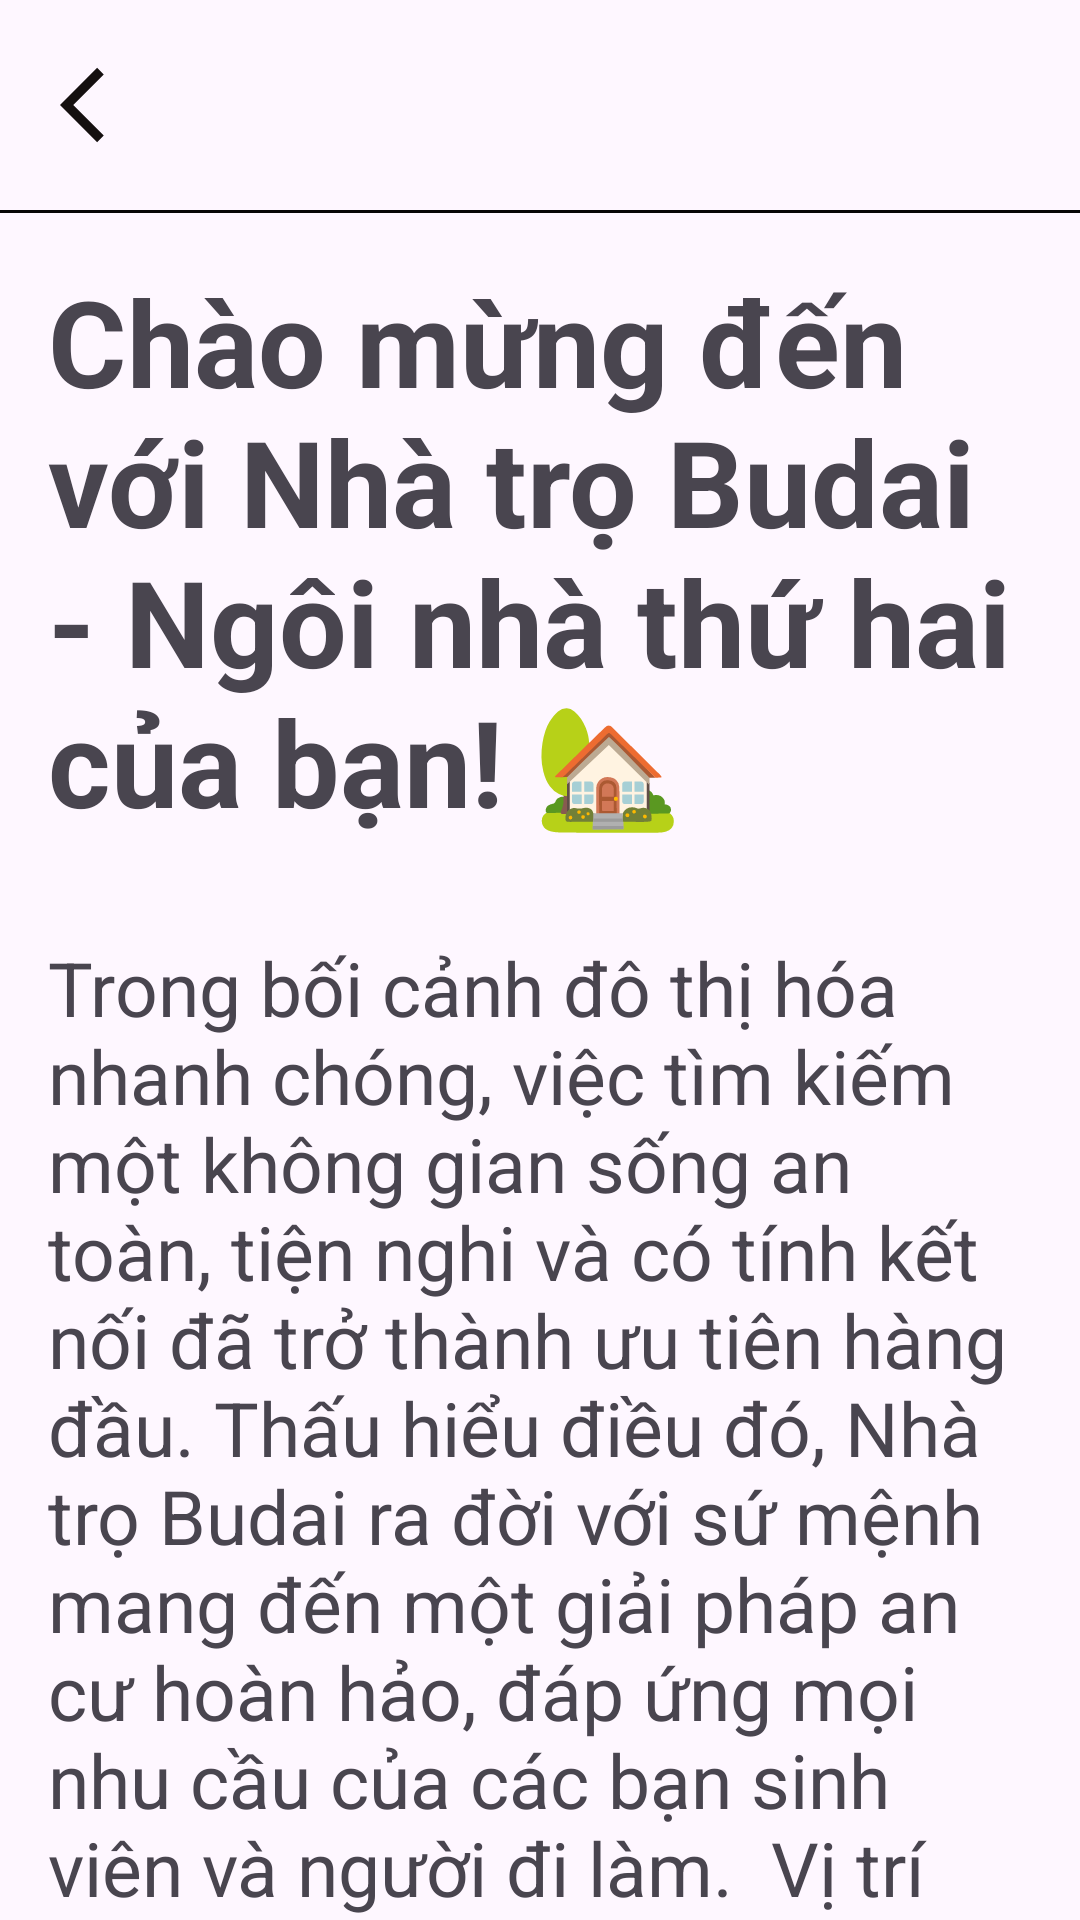

Android layout source for this screen:
<!-- AndroidManifest.xml: application theme Theme.NhaTroBuDai -->
<!-- res/layout/fragment_gioi_thieu.xml -->
<?xml version="1.0" encoding="utf-8"?>
<androidx.core.widget.NestedScrollView xmlns:android="http://schemas.android.com/apk/res/android"
    xmlns:app="http://schemas.android.com/apk/res-auto"
    xmlns:tools="http://schemas.android.com/tools"
    android:layout_width="match_parent"
    android:layout_height="match_parent">


    
    <LinearLayout
        android:id="@+id/container_gt"
        android:layout_width="match_parent"
        android:layout_height="match_parent"
        android:orientation="vertical"
        android:paddingBottom="100dp">


        
        <LinearLayout
            android:id="@+id/layoutToolbar"
            android:layout_width="match_parent"
            android:layout_height="wrap_content"
            android:orientation="horizontal"
            app:layout_constraintEnd_toEndOf="parent"
            app:layout_constraintStart_toStartOf="parent"
            app:layout_constraintTop_toTopOf="parent">

            <ImageView
                android:id="@+id/btnBack"
                android:layout_width="70sp"
                android:layout_height="70sp"
                android:padding="20dp"
                android:src="@drawable/ic_back" />
        </LinearLayout>

        <View
            android:layout_width="match_parent"
            android:layout_height="1dp"
            android:background="#070606" />
        
        <LinearLayout
            android:layout_width="match_parent"
            android:layout_height="match_parent"
            android:orientation="vertical"
            app:layout_constraintBottom_toBottomOf="parent"
            app:layout_constraintEnd_toEndOf="parent"
            app:layout_constraintStart_toStartOf="parent"
            app:layout_constraintTop_toBottomOf="@id/layoutToolbar">


            <TextView
                android:layout_width="wrap_content"
                android:layout_height="wrap_content"
                android:padding="16dp"
                android:text="@string/gt_text"
                android:textSize="40dp" />

            <TextView
                android:layout_width="wrap_content"
                android:layout_height="wrap_content"
                android:padding="16dp"
                android:text="Trong bối cảnh đô thị hóa nhanh chóng, việc tìm kiếm một không gian sống an toàn, tiện nghi và có tính kết nối đã trở thành ưu tiên hàng đầu. Thấu hiểu điều đó, Nhà trọ Budai ra đời với sứ mệnh mang đến một giải pháp an cư hoàn hảo, đáp ứng mọi nhu cầu của các bạn sinh viên và người đi làm.

Vị trí đắc địa:
Nhà trọ Budai tọa lạc tại [Địa chỉ], một vị trí chiến lược giúp bạn dễ dàng kết nối với các trục đường chính, các trường đại học, khu văn phòng và trung tâm thương mại. Chỉ mất vài phút di chuyển, bạn có thể tiếp cận mọi tiện ích cần thiết cho cuộc sống hàng ngày.

Không gian sống chất lượng:
Chúng tôi chú trọng vào việc tạo ra một môi trường sống thoải mái và riêng tư. Mỗi phòng trọ đều được thiết kế thông minh, tối ưu hóa không gian sử dụng và đảm bảo sự thông thoáng tự nhiên.

Nội thất cơ bản: Giường, tủ, bàn học/làm việc.

Thiết bị hiện đại: Điều hòa, nóng lạnh (tùy loại phòng).

Khu vực bếp và vệ sinh riêng: Sạch sẽ, tiện lợi.

Hệ thống tiện ích và dịch vụ vượt trội:

An ninh tuyệt đối: Hệ thống camera giám sát hoạt động 24/7, khóa cổng vân tay thông minh, đảm bảo an toàn cho bạn và tài sản.

Giờ giấc tự do: Không chung chủ, tạo sự thoải mái và chủ động về thời gian.

Hạ tầng tiện ích: Wifi cáp quang tốc độ cao, chỗ để xe có mái che, sân phơi rộng rãi.

Cộng đồng văn minh: Chúng tôi luôn sàng lọc kỹ lưỡng để xây dựng một cộng đồng người thuê trọ văn minh, lịch sự và tôn trọng không gian chung.

Nhà trọ Budai tự hào là sự lựa chọn đáng tin cậy, mang lại cho bạn một cuộc sống ổn định để an tâm học tập và phát triển sự nghiệp."
                android:textSize="25dp" />


        </LinearLayout>


    </LinearLayout>

</androidx.core.widget.NestedScrollView>
<!-- resources referenced by this layout -->
<resources>
  <!-- drawable ic_back (drawable) -->
  <vector xmlns:android="http://schemas.android.com/apk/res/android" android:autoMirrored="true" android:height="24dp" android:tint="#151010" android:viewportHeight="24" android:viewportWidth="24" android:width="24dp">
        
      <path android:fillColor="@android:color/white" android:pathData="M11.67,3.87L9.9,2.1 0,12l9.9,9.9 1.77,-1.77L3.54,12z"/>
      
  </vector>
  <string name="gt_text"><b>Chào mừng đến với Nhà trọ Budai - Ngôi nhà thứ hai của bạn! 🏡</b></string>
  <style name="Theme.NhaTroBuDai" parent="Base.Theme.NhaTroBuDai" />
  <style name="Base.Theme.NhaTroBuDai" parent="Theme.Material3.DayNight.NoActionBar">
          
          
      </style>
</resources>
